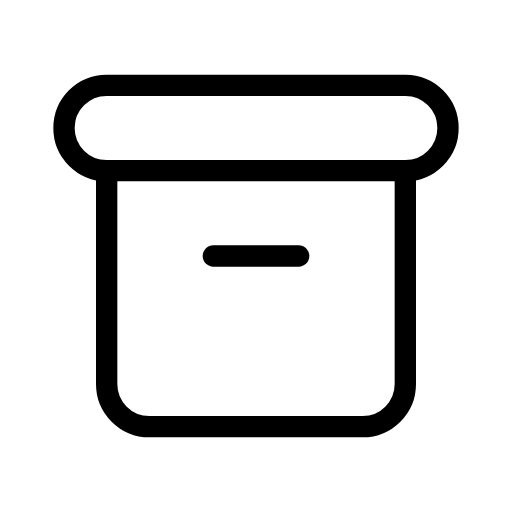
t = 0.00 s
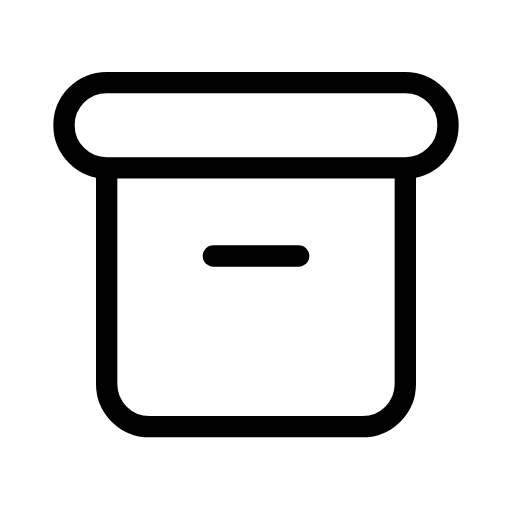
t = 0.30 s
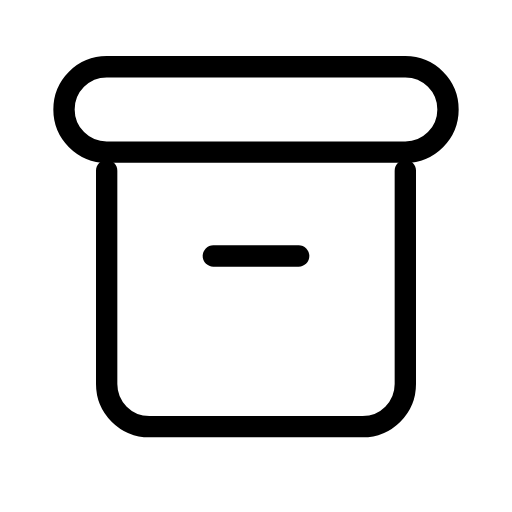
t = 0.90 s
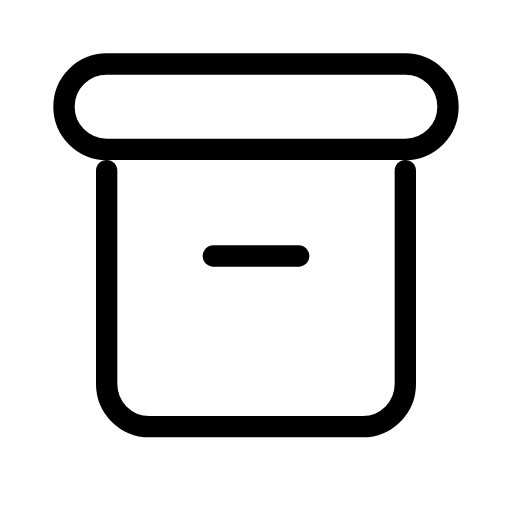
t = 1.20 s
t = 1.50 s: frame unchanged from t = 0.90 s, image omitted
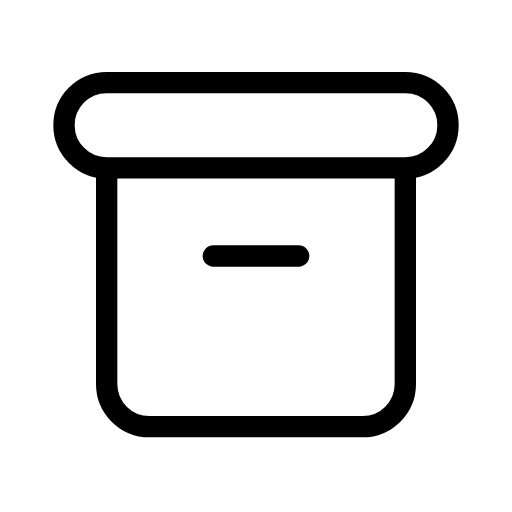
t = 2.10 s

The animated SVG that drew these frames (rendered in a browser with its animation timeline set to each time). Animation: 1 SMIL element (animateTransform=1); one cycle of 2.40 s, repeats indefinitely.

<svg xmlns="http://www.w3.org/2000/svg" width="24" height="24" viewBox="0 0 24 24" fill="none" stroke="currentColor"
     stroke-width="1" stroke-linecap="round" stroke-linejoin="round"
     class="icon icon-tabler icons-tabler-animated icon-tabler-archive">
    <path stroke="none" d="M0 0h24v24H0z" fill="none"/>
    <g>
        <animateTransform attributeName="transform" type="translate" values="0 0;0 -1;0 0" dur="2.4s" repeatCount="indefinite" keyTimes="0;0.5;1" calcMode="spline" keySplines="0.42 0 0.58 1;0.42 0 0.58 1"/>
        <path d="M3 6a2 2 0 0 1 2 -2h14a2 2 0 0 1 2 2a2 2 0 0 1 -2 2h-14a2 2 0 0 1 -2 -2"/>
    </g>
    <path d="M5 8v10a2 2 0 0 0 2 2h10a2 2 0 0 0 2 -2v-10"/>
    <path d="M10 12l4 0"/>
</svg>
